2-way image classification set "images" from GitHub (owlRobotics-GmbH/ai_mower); label vocabulary: gras, pavement.

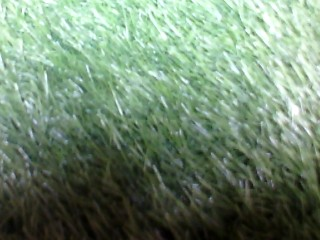
Label: gras

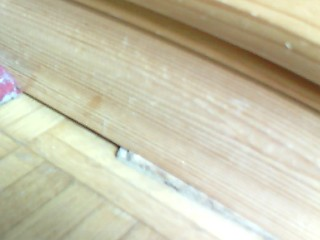
Label: pavement

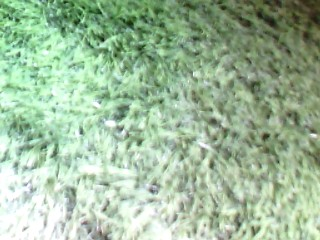
Label: gras

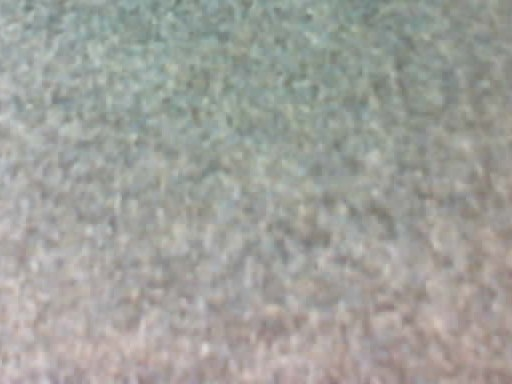
Label: pavement

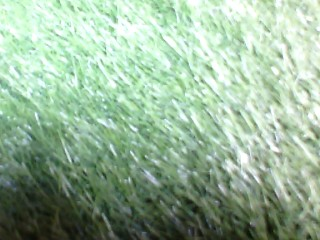
Label: gras

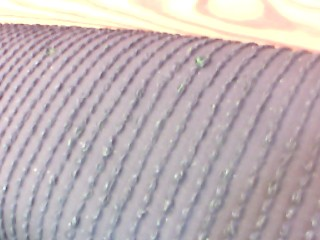
Label: pavement
